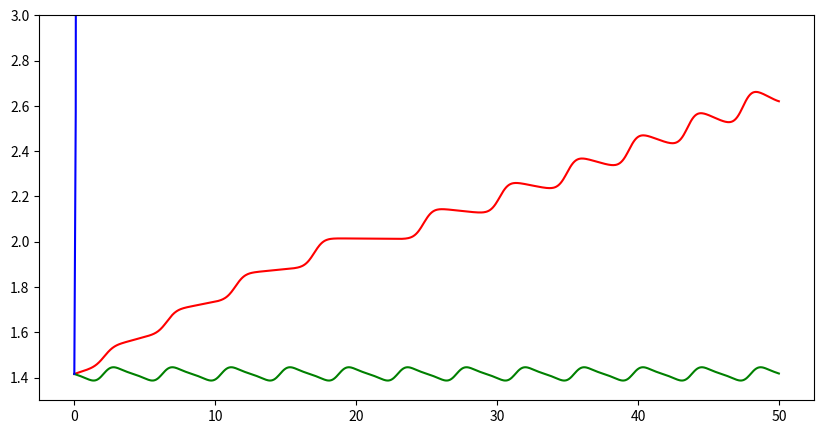

Source code (Python):



import numpy as np
import matplotlib.pyplot as plt

# ==========================================
# ODE: Parameters
# ==========================================
# theta'' + (g/L) sin(theta) = 0
m = 1.0       # Bob mass (kg)
g = 1.0       # Gravitational acceleration (m/s^2)  -- g/L = 1 so omega0 matches the SHO script
L = 1.0       # Rod length (m)
omega0 = np.sqrt(g / L)  # Small-angle angular frequency

theta0 = 2.0  # Initial angle (rad) ~ 115 deg: strongly nonlinear regime
w0 = 0.0      # Initial angular velocity (rad/s)

def compute_energy(theta, w):
    """E = T + V = (1/2) m L^2 w^2 + m g L (1 - cos theta)"""
    return 0.5 * m * L**2 * w**2 + m * g * L * (1.0 - np.cos(theta))

E0 = compute_energy(theta0, w0)
print(f"Initial Energy (E_0): {E0:.6f} J")


# ==========================================
# ODE: Derivatives
# ==========================================
def derivatives(theta, w):
    """Returns dtheta/dt and dw/dt"""
    dthetadt = w
    dwdt = -(omega0**2) * np.sin(theta)
    return dthetadt, dwdt


# ==========================================
# ODE: Algorithms
# ==========================================
def simulate(method, timestep, T_max, th_init=theta0, w_init=w0):
    """
    Simulates the pendulum trajectory up to T_max using step size h.
    """
    N = int(T_max / timestep)
    t = np.linspace(0, N * timestep, N + 1)

    theta = np.zeros(N + 1)
    w = np.zeros(N + 1)
    E = np.zeros(N + 1)

    theta[0], w[0] = th_init, w_init
    E[0] = compute_energy(theta[0], w[0])

    for i in range(N):
        if method == 'explicit_euler':
            dtheta, dw = derivatives(theta[i], w[i])
            theta[i+1] = theta[i] + timestep * dtheta
            w[i+1] = w[i] + timestep * dw

        elif method == 'symplectic_euler':
            # Kick (update w with old theta), then drift (update theta with NEW w)
            _, dw = derivatives(theta[i], w[i])
            w[i+1] = w[i] + timestep * dw
            theta[i+1] = theta[i] + timestep * w[i+1]

        elif method == 'rk2':
            # Midpoint RK2
            dtheta1, dw1 = derivatives(theta[i], w[i])
            dtheta2, dw2 = derivatives(theta[i] + timestep * 0.5 * dtheta1, w[i] + timestep * 0.5 * dw1)
            dtheta3, dw3 = derivatives(theta[i] + timestep * 0.5 * dtheta2, w[i] + timestep * 0.5 * dw2)
            dtheta4, dw4 = derivatives(theta[i] + timestep * 0.5 * dtheta3, w[i] + timestep * 0.5 * dw3)

            theta[i+1] = theta[i] + (1/6) * (dtheta1 + 2*dtheta2 + 2*dtheta3 + dtheta4)
            w[i+1] = theta[i] + (1/6) * (dw1 + 2*dw2 + 2*dw3 + dw4)


        E[i+1] = compute_energy(theta[i+1], w[i+1])

    return t, theta, w, E


# ==========================================
# ODE: Energy vs. Time
# ==========================================
h_fixed = 0.05
T_max = 50.0

t_exp, _, _, E_exp = simulate('explicit_euler', h_fixed, T_max)
t_sym, _, _, E_sym = simulate('symplectic_euler', h_fixed, T_max)
t_rk2, _, _, E_rk2 = simulate('rk2', h_fixed, T_max)


plt.figure(figsize=(10, 5))
plt.plot(t_exp, E_exp, label='Explicit Euler', color='red')
plt.plot(t_sym, E_sym, label='Symplectic Euler', color='green')
plt.plot(t_rk2, E_rk2, label='RK2 (Midpoint)', color='blue')
plt.ylim(1.3,3)
plt.show()
